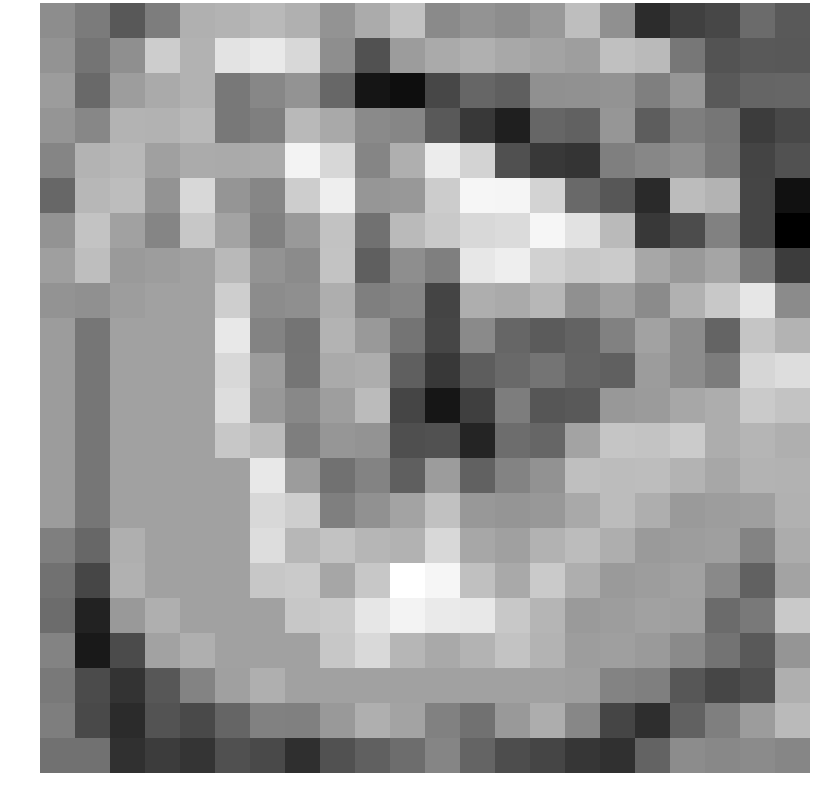

The data file committed next to this chart (first rows):
0.019476, -0.265739, -0.814793, -0.221476, 0.591927, 0.627331, 0.726551, 0.579206, 0.136216, 0.501229, 0.874261, -0.014368, 0.123438, 0.019424, 0.214718, 0.803948, 0.068488, -1.526251, -1.208329, -1.093512, -0.510899, -0.789928
0.1382, -0.3778, 0.06234, 1.048, 0.6165, 1.412, 1.495, 1.219, 0.0353, -0.9272, 0.2727, 0.4848, 0.5872, 0.4613, 0.3914, 0.2902, 0.8465, 0.7513, -0.3202, -0.8941, -0.8009, -0.8196
0.2654, -0.5294, 0.2861, 0.4972, 0.6148, -0.311, -0.07674, 0.1342, -0.5872, -1.887, -2.001, -1.091, -0.5936, -0.7056, 0.07636, 0.09803, 0.1306, -0.1947, 0.1749, -0.7957, -0.6078, -0.5962
0.1557, -0.0722, 0.6484, 0.6229, 0.7346, -0.3028, -0.2015, 0.7265, 0.4791, -0.02365, -0.08001, -0.7795, -1.32, -1.722, -0.5936, -0.6611, 0.164, -0.7447, -0.2061, -0.3455, -1.273, -1.07
-0.09436, 0.63, 0.7106, 0.3273, 0.5103, 0.4962, 0.5082, 1.674, 1.204, -0.1009, 0.569, 1.545, 1.159, -0.9453, -1.32, -1.382, -0.1983, -0.06473, 0.05189, -0.2903, -1.145, -0.9185
-0.5835, 0.6956, 0.7892, 0.1359, 1.227, 0.1539, -0.08177, 1.053, 1.568, 0.1772, 0.2013, 1.029, 1.707, 1.679, 1.159, -0.537, -0.8348, -1.547, 0.7762, 0.6544, -1.115, -1.944
0.1233, 0.8821, 0.3493, -0.1051, 0.9491, 0.3796, -0.1602, 0.2238, 0.8731, -0.3979, 0.7469, 0.9904, 1.231, 1.268, 1.707, 1.381, 0.7484, -1.306, -1.013, -0.1657, -1.12, -2.231
0.3157, 0.8124, 0.2401, 0.2837, 0.3533, 0.7249, 0.1439, -0.000974, 0.8836, -0.707, 0.03592, -0.2034, 1.463, 1.573, 1.107, 0.9641, 1.02, 0.4387, 0.2195, 0.4027, -0.3205, -1.263
0.1343, 0.07097, 0.2837, 0.3533, 0.3533, 1.065, 0.01191, 0.06574, 0.5536, -0.1996, -0.1037, -1.135, 0.5513, 0.4847, 0.6999, 0.07563, 0.3289, -0.005284, 0.5954, 0.9627, 1.447, -0.002556
0.2708, -0.3438, 0.3533, 0.3533, 0.3533, 1.473, -0.1204, -0.3743, 0.6559, 0.2136, -0.3758, -1.112, -0.01494, -0.5993, -0.7779, -0.6514, -0.1598, 0.3598, 0.0108, -0.6294, 0.9275, 0.628
0.2708, -0.3438, 0.3533, 0.3533, 0.3533, 1.219, 0.2649, -0.3561, 0.4965, 0.5342, -0.7147, -1.318, -0.7337, -0.524, -0.3746, -0.6294, -0.6854, 0.2597, 0.008012, -0.2367, 1.189, 1.304
0.2708, -0.3438, 0.3533, 0.3533, 0.3533, 1.296, 0.1984, -0.04616, 0.2937, 0.7643, -1.129, -1.864, -1.218, -0.2326, -0.8493, -0.7944, 0.2082, 0.2499, 0.4423, 0.5324, 0.9998, 0.8851
0.2708, -0.3438, 0.3533, 0.3533, 0.3533, 0.9491, 0.7639, -0.2121, 0.1625, 0.1267, -0.9676, -0.9245, -1.634, -0.4786, -0.5957, 0.3744, 0.9239, 0.8812, 1.021, 0.538, 0.6622, 0.5673
0.2708, -0.3438, 0.3533, 0.3533, 0.3533, 0.3533, 1.473, 0.2639, -0.4262, -0.109, -0.7067, 0.2615, -0.6671, -0.129, 0.1029, 0.8288, 0.7688, 0.7957, 0.6456, 0.4488, 0.629, 0.6109
0.2708, -0.3438, 0.3533, 0.3533, 0.3533, 0.3533, 1.219, 1.058, -0.2005, 0.09297, 0.3983, 0.8531, 0.2024, 0.1612, 0.2096, 0.4738, 0.7692, 0.5579, 0.2401, 0.2837, 0.3088, 0.6003
-0.2004, -0.5801, 0.5724, 0.3533, 0.3533, 0.3533, 1.296, 0.6927, 0.8675, 0.6791, 0.6211, 1.216, 0.4373, 0.331, 0.6201, 0.7692, 0.5579, 0.2401, 0.2837, 0.3088, -0.1111, 0.5205
-0.416, -1.112, 0.5958, 0.3533, 0.3533, 0.3533, 0.9491, 0.9956, 0.4242, 0.9449, 1.854, 1.707, 0.8372, 0.4784, 0.9998, 0.5579, 0.2401, 0.2837, 0.3533, -0.03104, -0.6828, 0.3899
-0.5031, -1.685, 0.2132, 0.5724, 0.3533, 0.3533, 0.3533, 0.9491, 0.9956, 1.444, 1.653, 1.517, 1.484, 0.9616, 0.6622, 0.2401, 0.2837, 0.3533, 0.3088, -0.5195, -0.2816, 0.9907
-0.1246, -1.819, -1.02, 0.3595, 0.5724, 0.3533, 0.3533, 0.3533, 0.9491, 1.244, 0.6747, 0.4674, 0.6496, 0.9072, 0.629, 0.2837, 0.3088, 0.2287, -0.02763, -0.3934, -0.7956, 0.1614
-0.2897, -1.025, -1.407, -0.8375, -0.1117, 0.3361, 0.5724, 0.3533, 0.3533, 0.3533, 0.3533, 0.3533, 0.3533, 0.3533, 0.3533, 0.3088, -0.1111, -0.1909, -0.8417, -1.1, -0.9646, 0.5615
-0.2063, -1.057, -1.53, -0.9009, -1.05, -0.6076, -0.1597, -0.1796, 0.2115, 0.5758, 0.3888, -0.1659, -0.3987, 0.2115, 0.5313, -0.07562, -1.118, -1.485, -0.6685, -0.1892, 0.2636, 0.7463
-0.4008, -0.3975, -1.456, -1.259, -1.374, -0.9448, -1.039, -1.479, -0.9361, -0.6865, -0.4788, -0.1015, -0.6208, -0.9991, -1.117, -1.358, -1.444, -0.6368, 0.008304, -0.04903, -0.01172, -0.08708
